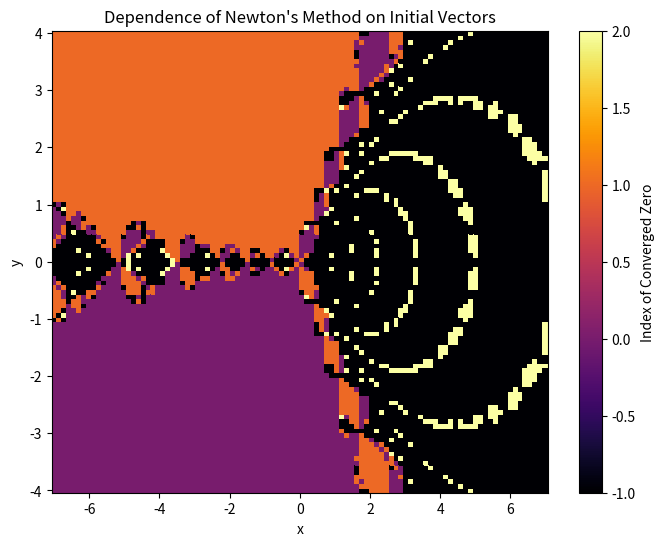

Generate this figure with matplotlib:
# -*- coding: utf-8 -*-
"""
Created on %(date)s
@author: %(username)s
"""
from  numpy import *
from  matplotlib.pyplot import *

import numpy as np
import matplotlib.pyplot as plt

class fractal2D:
    def __init__(self, f, f_derivative=None, max_iterations=10000, threshold=1e-6):
        self.f = f
        self.f_derivative = f_derivative
        self.max_iterations = max_iterations
        self.threshold = threshold
        self.zeroes = []  # List to store the found zeroes
        self.jacobian = None
    
    def newton_method(self, z):
        for i in range(self.max_iterations):
            if self.f_derivative is not None:
                f_prime = self.f_derivative(z)
            else:
                f_prime = self._numerical_derivative(z)

            if np.all(np.sum(np.abs(f_prime) < self.threshold)):
                break

            J_inv = np.linalg.inv(f_prime)
            z_new = z - np.dot(J_inv, self.f(z))
            if np.all(np.sum(np.abs(z_new - z)) < self.threshold):
                for idx, zero in enumerate(self.zeroes):
                    if np.linalg.norm(z_new - zero) < self.threshold:
                        return idx  # Return the index of the existing zero if within tolerance

                self.zeroes.append(z_new)  # Add the newly found zero to the list
                return len(self.zeroes) - 1  # Return the index of the newly found zero

            z = z_new

        return -1  # Return -1 if the algorithm did not converge



    
    
    
    def get_point_index(self, initial_point):
        
        z, num_iterations = self.newton_method(initial_point) 
        # Assuming newton_method returns (z, num_iterations)
    
        if z is not None:
            self.zeroes.append(None)
            return -1  # Return -1 if the algorithm did not converge
        else:
            for i, zero in enumerate(self.zeroes):
                if np.linalg.norm(z - zero) < self.threshold:
                    return i  # Return the index of the existing zero if within tolerance

            self.zeroes.append(z)  # Add the newly found zero to the list
            return len(self.zeroes) - 1  # Return the index of the newly found zero

       


    
    def simplified_newton_method(self, z):
        if self.jacobian is None:
            if self.f_derivative is not None:
                self.jacobian = self.f_derivative(z)
            else:
                self.jacobian = self._numerical_derivative(z)

        for i in range(self.max_iterations):
            if np.all(np.abs(self.jacobian) < self.threshold):
                break

            J_inv = np.linalg.inv(self.jacobian)
            z_new = z - np.dot(J_inv, self.f(z))

            if np.linalg.norm(z_new - z) < self.threshold:
                return z_new

            z = z_new

        return None  
    
    
    def plot(self, N, a, b, c, d, use_simplified=False):
      # Create a meshgrid of N^2 points in the set G = [a, b] x [c, d]
       x_vals = np.linspace(a, b, N)
       y_vals = np.linspace(c, d, N)
        
             
       X, Y = np.meshgrid(x_vals, y_vals, indexing = 'ij')
       
       A = np.empty((N, N), dtype=int)

# Iterate through each grid point (x0, y0) represented by X and Y
       for i in range(N):
           for j in range(N):
               index = self.newton_method(np.array([X[i, j], Y[i, j]]))

               A[i, j] = index

       

       
       plt.figure(figsize=(8, 6))
       plt.pcolor(X, Y, A, cmap='inferno')
       plt.colorbar(label='Index of Converged Zero')
       plt.xlabel('x')
       plt.ylabel('y')
       plt.title('Dependence of Newton\'s Method on Initial Vectors')
       plt.show()
        
    
    
    
    
    
    def _numerical_derivative(self, z):
        h = 1e-8
        df_dx = (self.f([z[0] + h, z[1]]) - self.f([z[0] - h, z[1]])) / (2 * h)
        df_dy = (self.f([z[0], z[1] + h]) - self.f([z[0], z[1] - h])) / (2 * h)
        return np.array([df_dx, df_dy])
    
    

    def generate_fractal(self, x_min, x_max, y_min, y_max, width, height):
        x_vals = np.linspace(x_min, x_max, width)
        y_vals = np.linspace(y_min, y_max, height)
        fractal = np.zeros((height, width))

        for i, y in enumerate(y_vals):
            for j, x in enumerate(x_vals):
                z = np.array([x, y])
                root = self.newton_method(z)
                fractal[i, j] = self._get_root_index(root)

        return fractal
   
        
    

# Example usage:
if __name__ == "__main__":
    
   
    def f(z):
        return np.array([z[0]**3 - 3*z[0]*z[1]**2 - 1, 3*z[0]**2*z[1] - z[1]**3])

    # Define the derivative of the function f
    def f_derivative(z):
        return np.array([[3*z[0]**2 - 3*z[1]**2, -6*z[0]*z[1]], [6*z[0]*z[1], 3*z[0]**2 - 3*z[1]**2]])
    
    # Initialize the fractal2D class
    #print(f_derivative([1,1]))
    #print(f([1,1]))
    
    solver = fractal2D(f, f_derivative, max_iterations=5000, threshold=1e-6)
    
    # Parameters for plotting
    N = 100  # Number of points in each direction
    a, b = -7, 7  # x range
    c, d = -4, 4  # y range
    use_simplified = False  # Set to True if you want to use simplified_newton_method

    # Plot using the plot method from the solver
    solver.plot(N, a, b, c, d, use_simplified)

    


    

    










